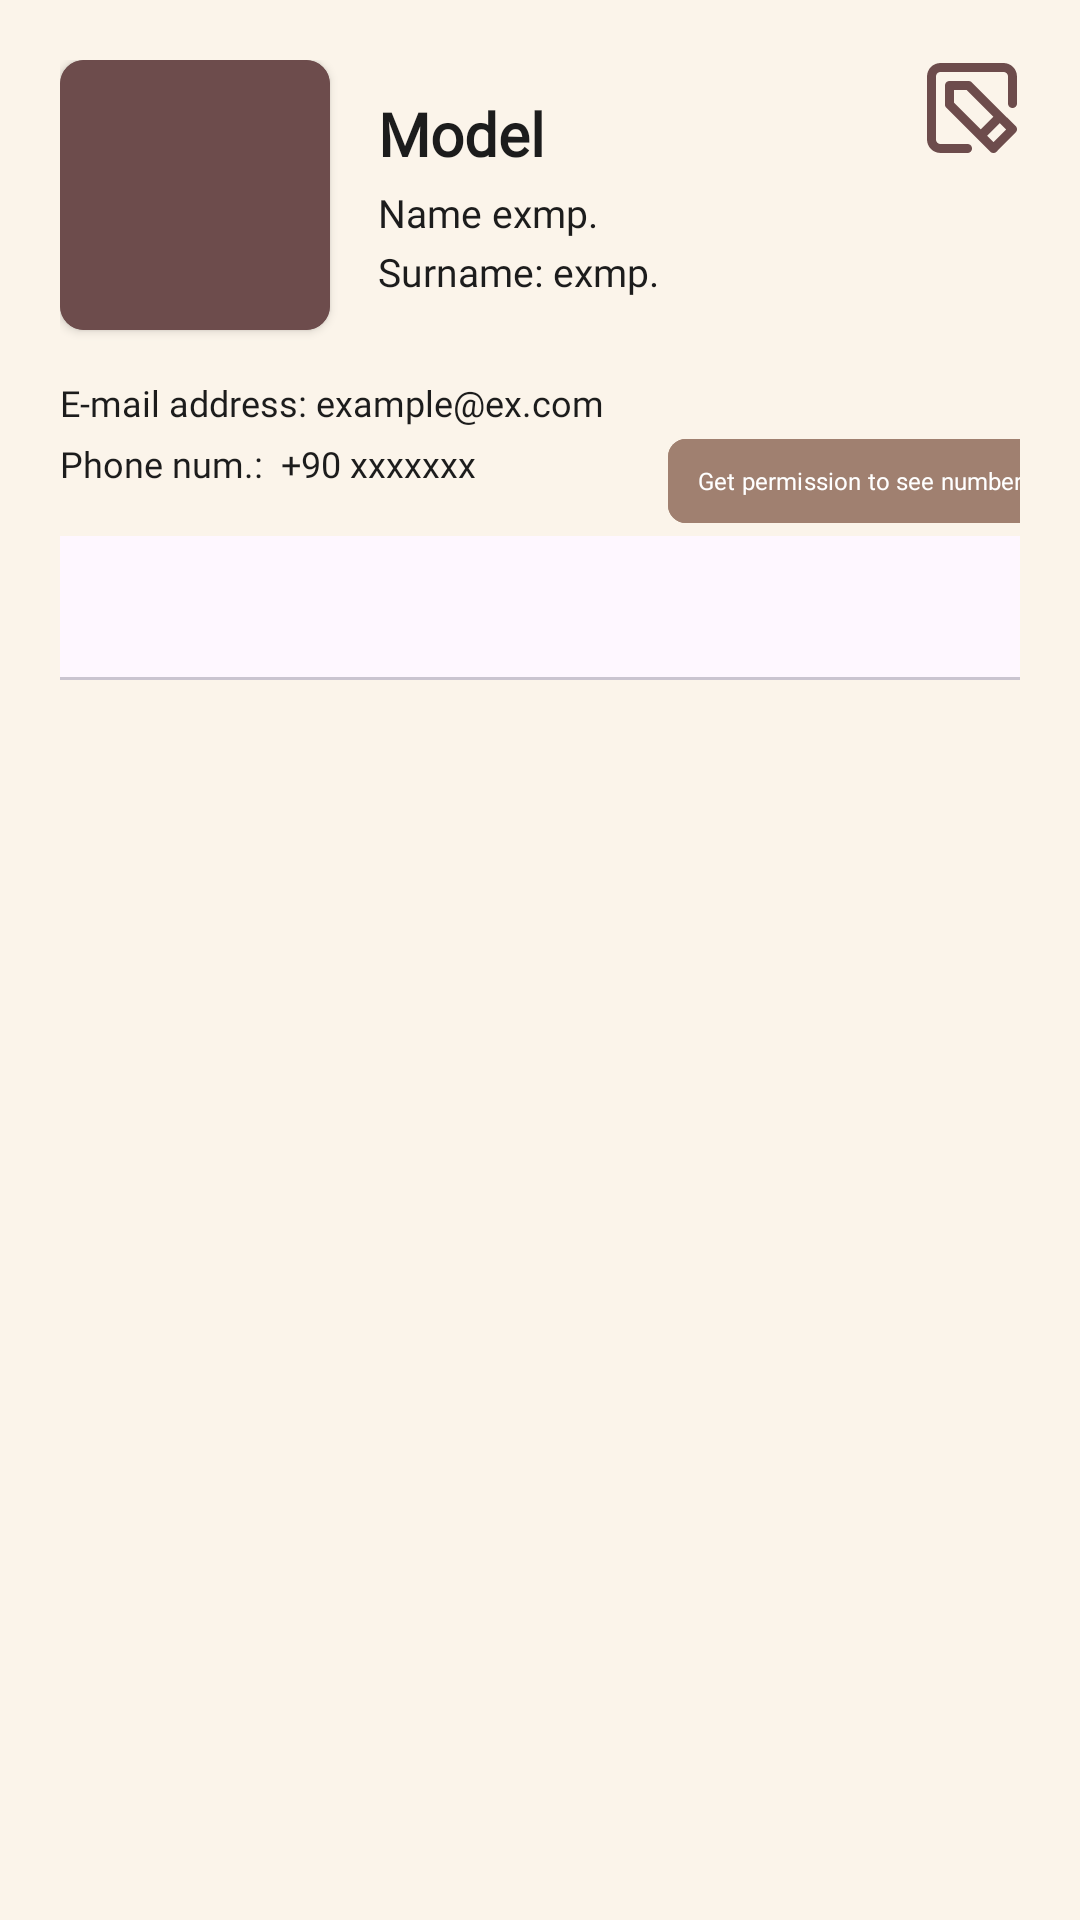

Layout XML and referenced resources for this Android screen:
<!-- AndroidManifest.xml: application theme Theme.Shooters_app -->
<!-- res/layout/activity_model_profile.xml -->
<?xml version="1.0" encoding="utf-8"?>
<androidx.constraintlayout.widget.ConstraintLayout
    xmlns:android="http://schemas.android.com/apk/res/android"
    xmlns:app="http://schemas.android.com/apk/res-auto"
    xmlns:tools="http://schemas.android.com/tools"
    android:id="@+id/main"
    android:layout_width="match_parent"
    android:layout_height="match_parent"
    android:background="#FBF4EA"
    android:padding="20dp"
    tools:context=".modelProfile">

    
    <androidx.cardview.widget.CardView
        android:id="@+id/cardProfile"
        android:layout_width="90dp"
        android:layout_height="90dp"
        app:cardCornerRadius="8dp"
        app:cardBackgroundColor="#6D4C4C"
        app:layout_constraintStart_toStartOf="parent"
        app:layout_constraintTop_toTopOf="parent">

        <ImageView
            android:id="@+id/imgProfile"
            android:layout_width="match_parent"
            android:layout_height="match_parent"
            android:scaleType="centerCrop"
            android:clickable="true"
            android:focusable="true"
            android:foreground="?attr/selectableItemBackground"
            android:background="#6D4C4C"/>
    </androidx.cardview.widget.CardView>

    <ImageButton
        android:id="@+id/btnEdit"
        android:layout_width="32dp"
        android:layout_height="32dp"
        android:src="@drawable/vector"
        android:background="?attr/selectableItemBackgroundBorderless"
        app:tint="#6D4C4C"
        app:layout_constraintEnd_toEndOf="parent"
        app:layout_constraintTop_toTopOf="parent"/>

    <LinearLayout
        android:id="@+id/llTextInfo"
        android:layout_width="0dp"
        android:layout_height="wrap_content"
        android:orientation="vertical"
        android:layout_marginStart="16dp"
        android:layout_marginEnd="8dp"
        app:layout_constraintStart_toEndOf="@id/cardProfile"
        app:layout_constraintEnd_toStartOf="@id/btnEdit"
        app:layout_constraintTop_toTopOf="@id/cardProfile"
        app:layout_constraintBottom_toBottomOf="@id/cardProfile">

        <TextView
            android:id="@+id/tvUserType"
            android:layout_width="wrap_content"
            android:layout_height="wrap_content"
            android:text="Model"
            android:textSize="20sp"
            android:textStyle="bold"
            android:fontFamily="@font/playfair_display"
            android:textColor="#1C1C1C" />

        <TextView
            android:id="@+id/tvName"
            android:layout_width="wrap_content"
            android:layout_height="wrap_content"
            android:text="Name exmp."
            android:textSize="13sp"
            android:fontFamily="@font/playfair_display"
            android:textColor="#1C1C1C"
            android:layout_marginTop="4dp" />

        <TextView
            android:id="@+id/tvSurname"
            android:layout_width="wrap_content"
            android:layout_height="wrap_content"
            android:text="Surname: exmp."
            android:textSize="13sp"
            android:fontFamily="@font/playfair_display"
            android:textColor="#1C1C1C"
            android:layout_marginTop="2dp" />
    </LinearLayout>

    
    <TextView
        android:id="@+id/tvEmail"
        android:layout_width="wrap_content"
        android:layout_height="wrap_content"
        android:text="E-mail address: example@ex.com"
        android:textSize="12sp"
        android:fontFamily="@font/playfair_display"
        android:textColor="#1C1C1C"
        android:layout_marginTop="16dp"
        app:layout_constraintStart_toStartOf="parent"
        app:layout_constraintTop_toBottomOf="@id/cardProfile"/>

    
    <TextView
        android:id="@+id/tvPhone"
        android:layout_width="wrap_content"
        android:layout_height="wrap_content"
        android:text="Phone num.:  +90 xxxxxxx"
        android:textSize="12sp"
        android:fontFamily="@font/playfair_display"
        android:textColor="#1C1C1C"
        android:layout_marginTop="4dp"
        app:layout_constraintStart_toStartOf="parent"
        app:layout_constraintTop_toBottomOf="@id/tvEmail"/>

    
    <com.google.android.material.button.MaterialButton
        android:id="@+id/btnPermission"
        android:layout_width="wrap_content"
        android:layout_height="28dp"
        android:layout_marginStart="64dp"
        android:backgroundTint="#A08070"
        android:fontFamily="@font/playfair_display"
        android:insetTop="0dp"
        android:insetBottom="0dp"
        android:minWidth="0dp"
        android:minHeight="0dp"
        android:paddingHorizontal="10dp"
        android:paddingVertical="0dp"
        android:text="Get permission to see number"
        android:textAllCaps="false"
        android:textColor="#FFFFFF"
        android:textSize="8sp"
        app:cornerRadius="6dp"
        app:layout_constraintBottom_toBottomOf="@id/tvPhone"
        app:layout_constraintStart_toEndOf="@id/tvPhone"
        app:layout_constraintTop_toTopOf="@id/tvPhone"
        app:layout_constraintVertical_bias="0.0" />

    <com.google.android.material.tabs.TabLayout
        android:id="@+id/tabLayout"
        android:layout_width="0dp"
        android:layout_height="wrap_content"
        android:layout_marginTop="16dp"
        app:tabTextColor="#9E9E9E"
        app:tabSelectedTextColor="#1C1C1C"
        app:tabIndicatorColor="#6D4C4C"
        app:tabIndicatorHeight="2dp"
        app:tabPaddingStart="0dp"
        app:tabPaddingEnd="0dp"
        app:tabBackground="@android:color/transparent"
        app:tabTextAppearance="@style/TabTextStyle"
        app:tabMode="fixed"
        app:tabGravity="fill"
        app:layout_constraintStart_toStartOf="parent"
        app:layout_constraintEnd_toEndOf="parent"
        app:layout_constraintTop_toBottomOf="@id/tvPhone"/>

    
    <androidx.viewpager2.widget.ViewPager2
        android:id="@+id/viewPager"
        android:layout_width="0dp"
        android:layout_height="0dp"
        android:layout_marginTop="8dp"
        app:layout_constraintStart_toStartOf="parent"
        app:layout_constraintEnd_toEndOf="parent"
        app:layout_constraintTop_toBottomOf="@id/tabLayout"
        app:layout_constraintBottom_toBottomOf="parent"/>

</androidx.constraintlayout.widget.ConstraintLayout>
<!-- resources referenced by this layout -->
<resources>
  <!-- drawable vector (drawable) -->
  <vector xmlns:android="http://schemas.android.com/apk/res/android"
      android:width="30dp"
      android:height="30dp"
      android:viewportWidth="30"
      android:viewportHeight="30">
    <path
        android:pathData="M28.492,14.996C28.094,14.996 27.713,14.838 27.431,14.556C27.15,14.275 26.992,13.894 26.992,13.496V4.499C26.992,4.101 26.834,3.72 26.553,3.438C26.272,3.157 25.89,2.999 25.493,2.999H4.499C4.101,2.999 3.72,3.157 3.438,3.438C3.157,3.72 2.999,4.101 2.999,4.499V25.493C2.999,25.89 3.157,26.272 3.438,26.553C3.72,26.834 4.101,26.992 4.499,26.992H13.496C13.894,26.992 14.275,27.15 14.556,27.431C14.838,27.713 14.996,28.094 14.996,28.492C14.996,28.889 14.838,29.271 14.556,29.552C14.275,29.833 13.894,29.991 13.496,29.991H4.499C3.306,29.991 2.161,29.517 1.318,28.674C0.474,27.83 0,26.686 0,25.493V4.499C0,3.306 0.474,2.161 1.318,1.318C2.161,0.474 3.306,0 4.499,0H25.493C26.686,0 27.83,0.474 28.674,1.318C29.517,2.161 29.991,3.306 29.991,4.499V13.496C29.991,13.894 29.833,14.275 29.552,14.556C29.271,14.838 28.889,14.996 28.492,14.996ZM5.998,13.856V7.498C5.998,7.1 6.156,6.719 6.437,6.437C6.719,6.156 7.1,5.998 7.498,5.998H13.856C14.053,5.997 14.249,6.035 14.432,6.11C14.614,6.184 14.781,6.294 14.921,6.433L25.298,16.825L29.556,20.994C29.697,21.133 29.809,21.299 29.885,21.482C29.961,21.665 30,21.861 30,22.059C30,22.257 29.961,22.453 29.885,22.635C29.809,22.818 29.697,22.984 29.556,23.123L23.198,29.556C23.059,29.697 22.893,29.809 22.71,29.885C22.528,29.961 22.331,30 22.134,30C21.936,30 21.74,29.961 21.557,29.885C21.374,29.809 21.208,29.697 21.069,29.556L16.84,25.313L6.433,14.921C6.294,14.781 6.184,14.614 6.11,14.432C6.035,14.249 5.997,14.053 5.998,13.856ZM22.134,26.377L26.377,22.134L24.248,20.004L20.004,24.248L22.134,26.377ZM8.997,13.241L17.89,22.134L22.134,17.89L13.241,8.997H8.997V13.241Z"
        android:fillColor="#715050"/>
  </vector>
  <style name="TabTextStyle" parent="TextAppearance.Design.Tab">
          <item name="android:textSize">12sp</item>
          <item name="textAllCaps">false</item>
      </style>
  <style name="Theme.Shooters_app" parent="Base.Theme.Shooters_app" />
  <style name="Base.Theme.Shooters_app" parent="Theme.Material3.DayNight.NoActionBar">
          
          
      </style>
</resources>
